Labelled photos from "final_dataset", an image-classification folder in k-sailee/LeafDiseaseDataset. The possible labels are: alternaria leaf blight, anthracnose, chlorosis, dried leaf, healthy, initial stage, leaf blight, leaf spot, pest damage, rust diseases.

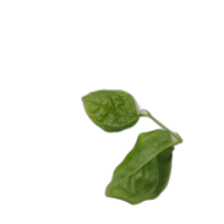
Label: initial stage

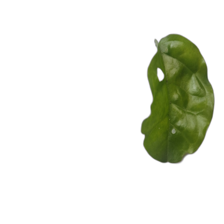
Label: pest damage

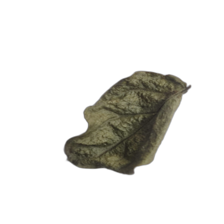
Label: dried leaf

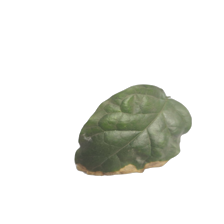
Label: leaf blight

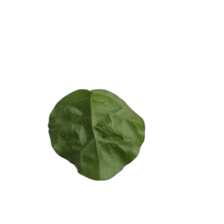
Label: healthy

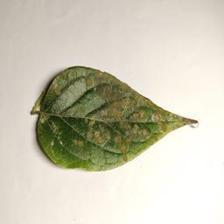
Label: rust diseases
